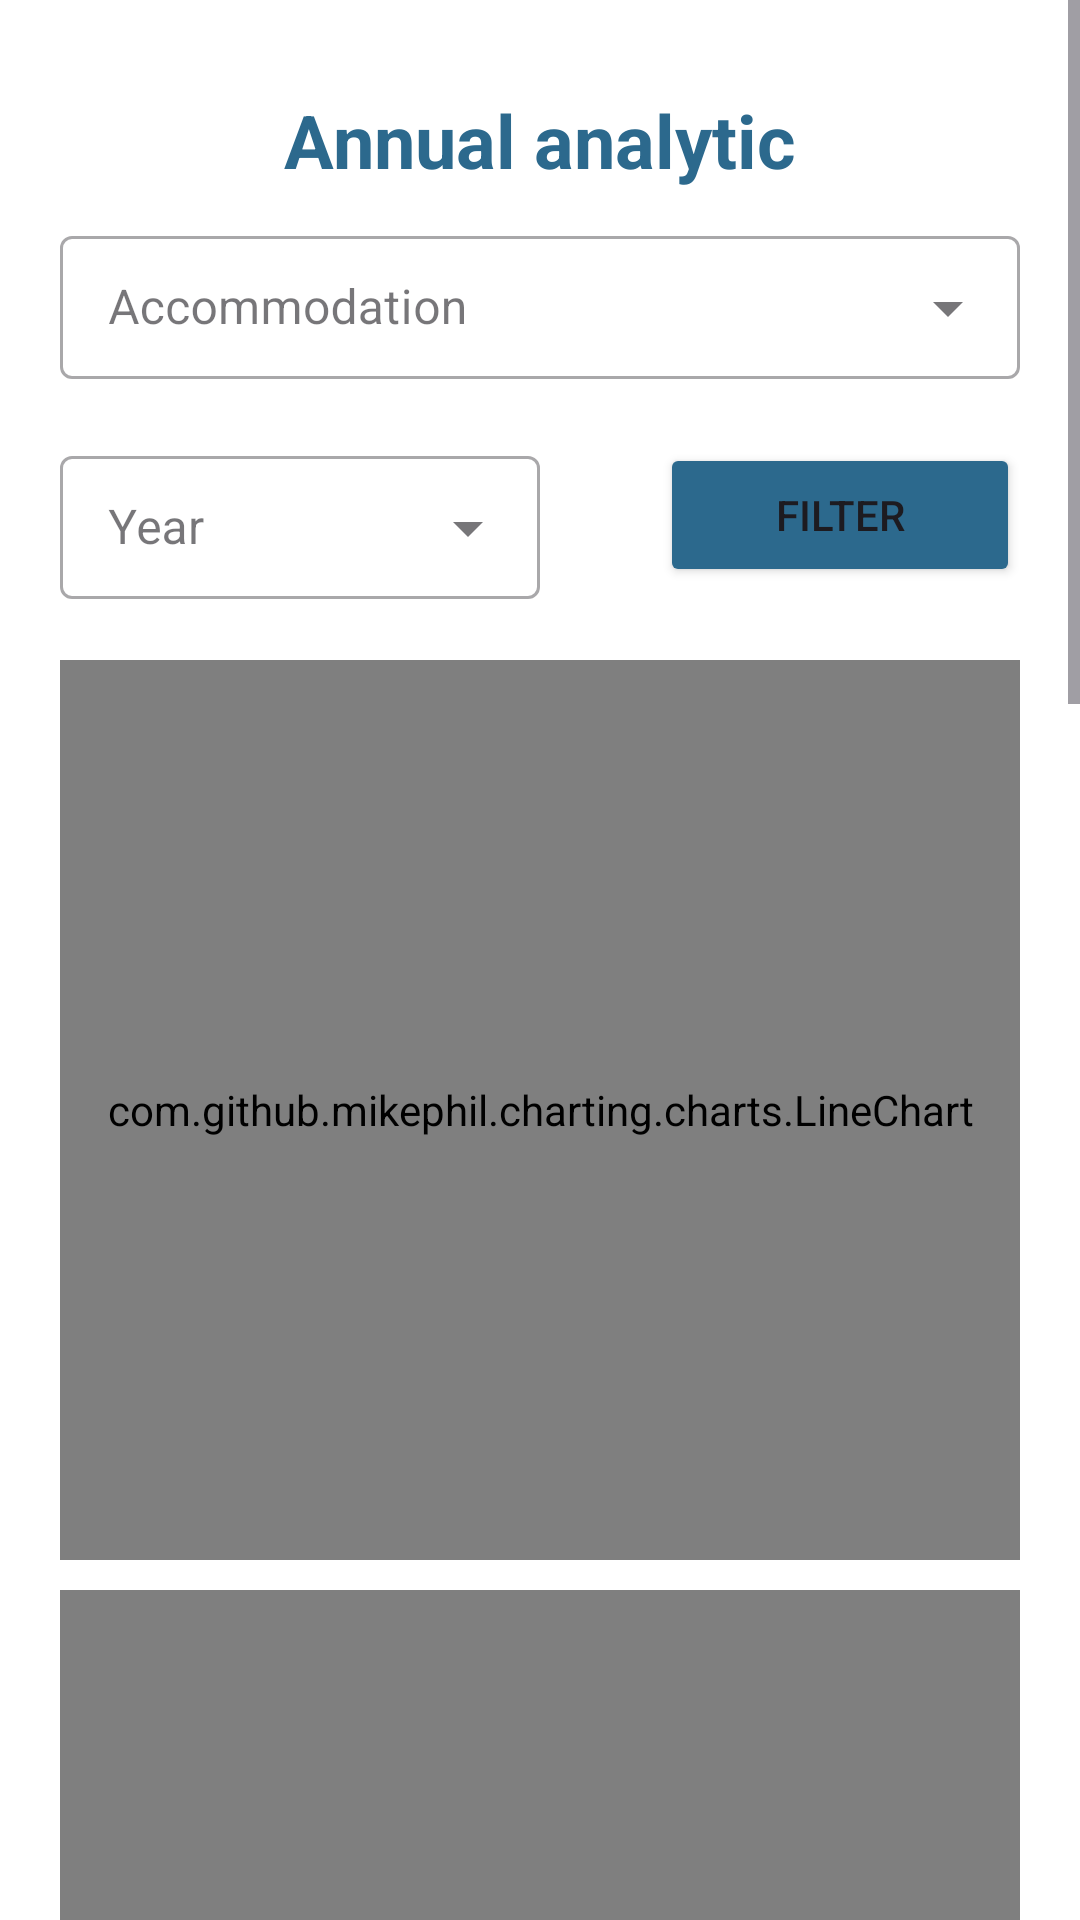

Layout XML and referenced resources for this Android screen:
<!-- AndroidManifest.xml: application theme Theme.BookingApplication -->
<!-- res/layout/fragment_analytics.xml -->
<?xml version="1.0" encoding="utf-8"?>
<ScrollView
    xmlns:android="http://schemas.android.com/apk/res/android"
    xmlns:app="http://schemas.android.com/apk/res-auto"
    xmlns:tools="http://schemas.android.com/tools"
    android:layout_width="match_parent"
    android:layout_height="match_parent"
    tools:context=".activities.RegisterActivity"
    android:background="@color/white">
<androidx.constraintlayout.widget.ConstraintLayout
    xmlns:android="http://schemas.android.com/apk/res/android"
    xmlns:tools="http://schemas.android.com/tools"
    android:layout_width="match_parent"
    xmlns:app="http://schemas.android.com/apk/res-auto"
    android:layout_height="match_parent">

    <TextView
        android:id="@+id/annualAnalyticsTitle"
        android:layout_width="wrap_content"
        android:layout_height="wrap_content"
        android:layout_marginTop="30dp"
        android:layout_marginStart="32dp"
        android:layout_marginEnd="32dp"
        android:text="@string/annual_analytic"
        android:textColor="@color/dark_blue"
        android:textSize="12pt"
        android:textStyle="bold"
        app:layout_constraintTop_toTopOf="parent"
        app:layout_constraintStart_toStartOf="parent"
        app:layout_constraintEnd_toEndOf="parent"/>

    <com.google.android.material.textfield.TextInputLayout
        android:id="@+id/accommodationsTextInputLayout"
        style="@style/Widget.MaterialComponents.TextInputLayout.OutlinedBox.Dense.ExposedDropdownMenu"
        android:layout_width="match_parent"
        android:layout_weight="0.3"
        app:layout_constraintTop_toBottomOf="@id/annualAnalyticsTitle"
        app:layout_constraintStart_toStartOf="parent"
        app:layout_constraintEnd_toEndOf="parent"
        android:layout_marginRight="20dp"
        android:layout_marginLeft="20dp"
        android:layout_height="wrap_content"
        android:layout_marginTop="10dp"
        android:hint="@string/accommodation"
        >

        <AutoCompleteTextView
            android:id="@+id/accommodationsTextView"
            android:layout_width="match_parent"
            android:layout_height="wrap_content"
            android:inputType="none"/>
    </com.google.android.material.textfield.TextInputLayout>

    <LinearLayout
        android:id="@+id/pickers"
        android:layout_marginLeft="5dp"
        android:layout_marginRight="5dp"
        android:layout_marginTop="10dp"
        app:layout_constraintTop_toBottomOf="@id/accommodationsTextInputLayout"
        app:layout_constraintStart_toStartOf="parent"
        app:layout_constraintEnd_toEndOf="parent"
        android:layout_width="match_parent"
        android:layout_height="wrap_content"
        android:orientation="horizontal">

        <com.google.android.material.textfield.TextInputLayout
            android:id="@+id/yearsTextInputLayout"
            style="@style/Widget.MaterialComponents.TextInputLayout.OutlinedBox.Dense.ExposedDropdownMenu"
            android:layout_width="0dp"
            android:layout_marginRight="30dp"
            android:layout_marginLeft="15dp"
            android:layout_weight="0.7"
            android:layout_height="wrap_content"
            android:layout_marginTop="10dp"

            android:hint="@string/year"
            app:layout_constraintTop_toBottomOf="@id/accommodationsTextInputLayout">

            <AutoCompleteTextView
                android:id="@+id/yearsTextView"
                android:layout_width="match_parent"
                android:layout_height="wrap_content"
                android:inputType="none"
                />
        </com.google.android.material.textfield.TextInputLayout>

        <Button
            android:id="@+id/filterAnnualBtn"
            android:layout_width="120dp"
            android:layout_marginLeft="10dp"
            android:layout_marginRight="15dp"
            android:layout_height="wrap_content"
            android:backgroundTint="@color/dark_blue"
            android:layout_centerHorizontal="true"
            android:layout_marginTop="5dp"
            android:text="@string/filter" />
    </LinearLayout>


    <com.github.mikephil.charting.charts.LineChart
        android:id="@+id/lineAnnualChartEarnings"
        android:layout_width="0dp"
        android:layout_height="300dp"
        android:layout_marginTop="20dp"
        android:layout_marginRight="20dp"
        android:layout_marginLeft="20dp"
        app:layout_constraintTop_toBottomOf="@id/pickers"
        app:layout_constraintStart_toStartOf="parent"
        app:layout_constraintEnd_toEndOf="parent"/>

    <com.github.mikephil.charting.charts.LineChart
        android:id="@+id/lineAnnualChartReservations"
        android:layout_width="0dp"
        android:layout_marginRight="20dp"
        android:layout_marginLeft="20dp"
        android:layout_height="300dp"
        android:layout_marginTop="10dp"
        app:layout_constraintTop_toBottomOf="@id/lineAnnualChartEarnings"
        app:layout_constraintStart_toStartOf="parent"
        app:layout_constraintEnd_toEndOf="parent"/>

    <Button
        android:id="@+id/exportAnnualBtn"
        android:layout_width="220dp"
        android:layout_marginLeft="10dp"
        android:layout_marginRight="15dp"
        android:layout_height="wrap_content"
        android:backgroundTint="@color/dark_blue"
        android:layout_centerHorizontal="true"
        android:layout_marginTop="5dp"
        android:text="Export to pdf"
        app:layout_constraintTop_toBottomOf="@id/lineAnnualChartReservations"
        app:layout_constraintStart_toStartOf="parent"
        app:layout_constraintEnd_toEndOf="parent"/>


    <TextView
        android:id="@+id/AnalyticsForALlAccTitle"
        android:layout_width="wrap_content"
        android:layout_height="wrap_content"
        android:layout_marginTop="30dp"
        android:layout_marginStart="32dp"
        android:layout_marginEnd="32dp"
        android:text="@string/analytics_for_all_accommodations"
        android:textColor="@color/dark_blue"
        android:textSize="10pt"
        android:textStyle="bold"
        app:layout_constraintTop_toBottomOf="@id/exportAnnualBtn"
        app:layout_constraintStart_toStartOf="parent"
        app:layout_constraintEnd_toEndOf="parent"/>


    <LinearLayout
        android:id="@+id/dates"
        android:layout_width="match_parent"
        android:layout_height="wrap_content"
        android:orientation="horizontal"
        android:layout_marginTop="20dp"
        android:layout_marginLeft="10dp"
        android:layout_marginRight="10dp"
        app:layout_constraintTop_toBottomOf="@id/AnalyticsForALlAccTitle"
        app:layout_constraintStart_toStartOf="parent"
        app:layout_constraintEnd_toEndOf="parent"
        android:layout_gravity="top">
        <Button
            android:id="@+id/startDateBtn"
            android:layout_width="wrap_content"
            android:layout_height="wrap_content"
            android:layout_weight="0.5"
            android:layout_marginRight="2dp"
            android:textColor="@color/dark_blue"
            android:text="@string/start_date"
            app:icon="@drawable/ic_date"
            style="@style/CustomOutlinedButtonIcon"
            />

        <Button
            android:id="@+id/endDateBtn"
            style="@style/CustomOutlinedButtonIcon"
            android:layout_width="wrap_content"
            android:layout_height="wrap_content"
            android:layout_weight="0.5"
            android:layout_marginLeft="2dp"
            android:textColor="@color/dark_blue"
            android:text="@string/end_date"
            app:icon="@drawable/ic_date" />


    </LinearLayout>

    <Button
        android:id="@+id/filterAllAnalyticBtn"
        android:layout_width="150dp"
        android:layout_marginLeft="10dp"
        android:layout_marginRight="15dp"
        android:layout_height="wrap_content"
        android:backgroundTint="@color/dark_blue"
        android:layout_centerHorizontal="true"
        android:layout_marginTop="5dp"
        android:text="@string/filter"
        app:layout_constraintTop_toBottomOf="@id/dates"
        app:layout_constraintStart_toStartOf="parent"
        app:layout_constraintEnd_toEndOf="parent"/>

    <com.github.mikephil.charting.charts.PieChart
        android:id="@+id/pieAllAnalyticChartEarnings"
        android:layout_width="0dp"
        android:layout_height="300dp"
        android:layout_marginTop="20dp"
        android:layout_marginRight="20dp"
        android:layout_marginLeft="20dp"
        app:layout_constraintTop_toBottomOf="@id/filterAllAnalyticBtn"
        app:layout_constraintStart_toStartOf="parent"
        app:layout_constraintEnd_toEndOf="parent"/>

    <com.github.mikephil.charting.charts.PieChart
        android:id="@+id/pieAllAnalyticChartReservations"
        android:layout_width="0dp"
        android:layout_marginRight="20dp"
        android:layout_marginLeft="20dp"
        android:layout_height="300dp"
        android:layout_marginTop="10dp"
        app:layout_constraintTop_toBottomOf="@id/pieAllAnalyticChartEarnings"
        app:layout_constraintStart_toStartOf="parent"
        app:layout_constraintEnd_toEndOf="parent"/>


    <Button
        android:id="@+id/exportAllAnalyticBtn"
        android:layout_width="220dp"
        android:layout_marginLeft="10dp"
        android:layout_marginRight="15dp"
        android:layout_height="wrap_content"
        android:backgroundTint="@color/dark_blue"
        android:layout_centerHorizontal="true"
        android:layout_marginTop="5dp"
        android:text="Export to pdf"
        app:layout_constraintTop_toBottomOf="@id/pieAllAnalyticChartReservations"
        app:layout_constraintStart_toStartOf="parent"
        app:layout_constraintEnd_toEndOf="parent"/>


</androidx.constraintlayout.widget.ConstraintLayout>
</ScrollView>
<!-- resources referenced by this layout -->
<resources>
  <color name="dark_blue">#2C698D</color>
  <color name="white">#FFFFFFFF</color>
  <!-- drawable ic_date (drawable) -->
  <vector xmlns:android="http://schemas.android.com/apk/res/android"
      android:width="24dp"
      android:height="24dp"
      android:viewportWidth="24.0"
      android:viewportHeight="24.0">
  
      <path
          android:fillColor="@color/dark_blue"
          android:strokeColor="@color/dark_blue"
          android:pathData="M20,2H18V0H16V2H8V0H6V2H4C2.9,2 2,2.9 2,4V20C2,21.1 2.9,22 4,22H20C21.1,22 22,21.1 22,20V4C22,2.9 21.1,2 20,2M20,20H4V8H20V20Z" />
  
  </vector>
  <string name="accommodation">Accommodation</string>
  <string name="analytics_for_all_accommodations">Analytics for all accommodations</string>
  <string name="annual_analytic">Annual analytic</string>
  <string name="end_date">End date</string>
  <string name="filter">Filter </string>
  <string name="start_date">Start date</string>
  <string name="year">Year</string>
  <style name="CustomOutlinedButtonIcon" parent="Widget.MaterialComponents.Button.OutlinedButton.Icon">
          <item name="strokeColor">@color/dark_blue</item>
          <item name="android:fillColor">@color/dark_blue</item>
          <item name="iconTint">@color/dark_blue</item>
      </style>
  <style name="Theme.BookingApplication" parent="Base.Theme.BookingApplication" />
  <style name="Base.Theme.BookingApplication" parent="Theme.Material3.DayNight.NoActionBar">
          <item name="bottomNavigationStyle">@style/Widget.MaterialComponents.BottomNavigationView.Colored</item>
          <item name="actionBarTheme">@style/AppTheme.AppBarOverlay</item>
  
      </style>
  <style name="AppTheme.AppBarOverlay" parent="ThemeOverlay.AppCompat.Dark.ActionBar">
          <item name="android:textColorPrimary">@color/white</item>
      </style>
</resources>
